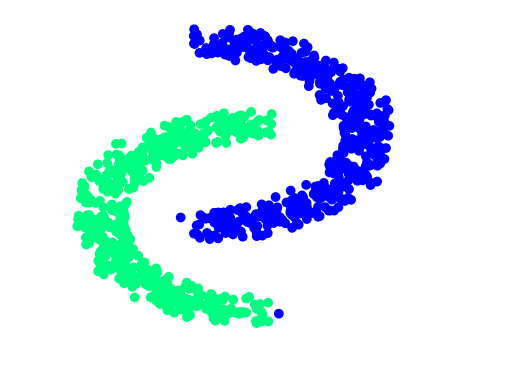

Write the Python code that produced this figure.
__author__ = 'nicolas'
import numpy as np
import matplotlib.pyplot as plt

# Generate 500 points between -pi/2 and pi/2
Theta1 = np.random.rand(500)*np.pi - np.pi/2

# Generate 500 points between pi/2 and 3pi/2
Theta2 = np.random.rand(500)*np.pi + np.pi/2

R = 2
C1 = [0, 0]
C2 = [.8, -1.8]

X1 = np.zeros((500, 2))
X1[:, 0] = R*np.cos(Theta1) + C1[0] + .6*np.random.rand(500)
X1[:, 1] = R*np.sin(Theta1) + C1[1] + .6*np.random.rand(500)
X2 = np.zeros((500, 2))
X2[:, 0] = R*np.cos(Theta2) + C2[0] + .6*np.random.rand(500)
X2[:, 1] = R*np.sin(Theta2) + C2[1] + .6*np.random.rand(500)

Y = np.zeros(1000)
Y[:500] = 0
Y[501:] = 1

X = np.concatenate((X1, X2))
plt.scatter(X[:, 0], X[:, 1], c=Y, cmap='winter')
plt.axis([-2, 4, -5, 3])
plt.axis('off')
plt.show()

np.savez('double_moon.npz', X=X, Y=Y)